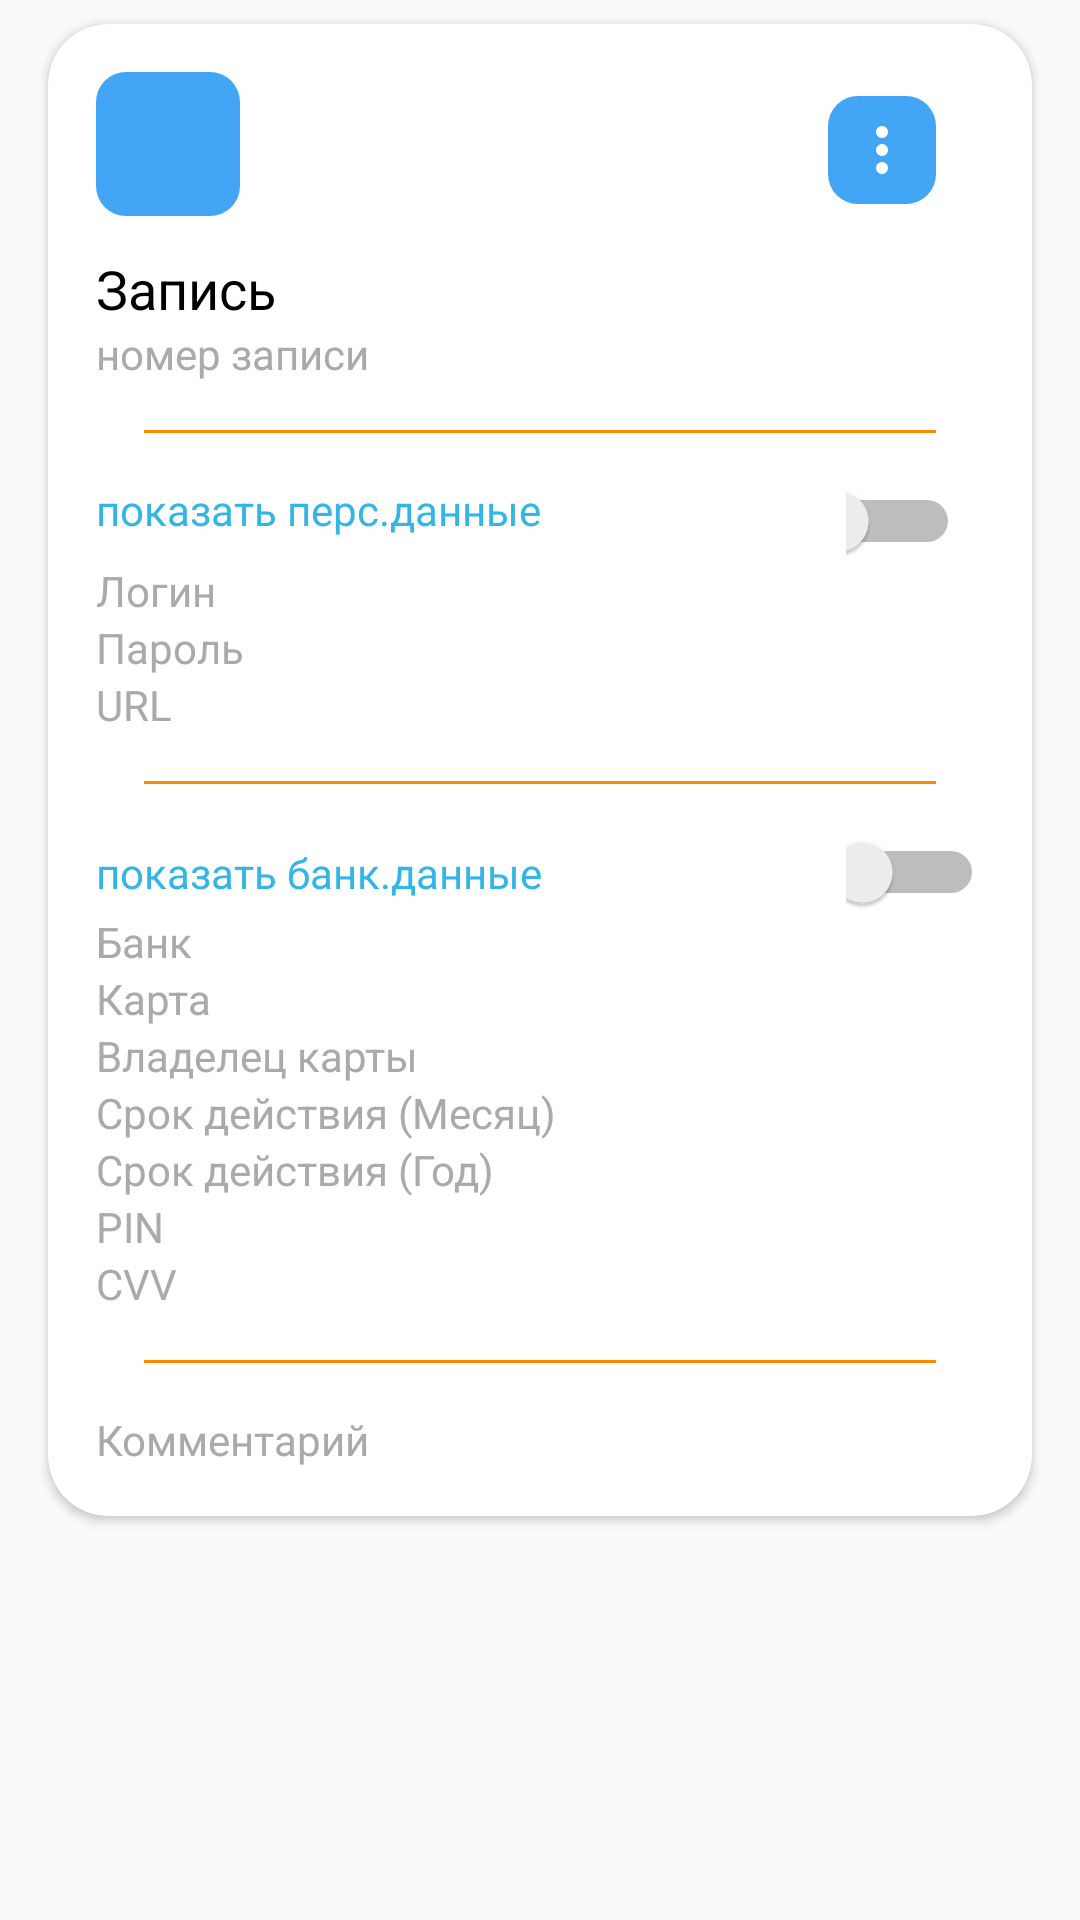

Here is an Android app screen rendered from its layout file. Give the layout XML and the strings, colors and styles it references.
<!-- AndroidManifest.xml: application theme AppTheme -->
<!-- res/layout/cv_note.xml -->
<?xml version="1.0" encoding="utf-8"?>
<LinearLayout
    xmlns:android="http://schemas.android.com/apk/res/android"
    xmlns:app="http://schemas.android.com/apk/res-auto"
    android:orientation="vertical"
    android:layout_width="match_parent"
    android:layout_height="wrap_content">

    <androidx.cardview.widget.CardView
        app:cardBackgroundColor="@color/cardview_light_background"
        app:cardCornerRadius="20dp"
        android:layout_width="match_parent"
        android:layout_height="wrap_content"
        android:layout_marginTop="8dp"
        android:layout_marginBottom="8dp"
        android:layout_marginStart="16dp"
        android:layout_marginEnd="16dp">

        <RelativeLayout
            android:id="@+id/rlt_password_cv"
            android:layout_width="match_parent"
            android:layout_height="wrap_content"
            android:padding="16dp">

            <ImageView
                android:background="@drawable/background_blue"
                android:id="@+id/imView_icon_password"
                android:layout_width="48dp"
                android:layout_height="48dp"
                android:padding="10dp"
                android:src="@drawable/ic_key_24dp"
                android:scaleType="centerCrop" />

            <ImageView
                android:id="@+id/imView_options"
                android:layout_width="wrap_content"
                android:layout_height="wrap_content"
                android:padding="6dp"
                android:layout_below="@+id/imView_icon_password"
                android:layout_marginTop="8dp"
                android:layout_marginEnd="16dp"
                android:layout_alignParentTop="true"
                android:layout_alignParentEnd="true"
                android:background="@drawable/background_blue"
                android:src="@drawable/ic_more_vert_24dp" />

            <TextView
                android:id="@+id/txt_key_title"
                android:layout_width="match_parent"
                android:layout_height="wrap_content"
                android:layout_below="@+id/imView_options"
                android:layout_marginTop="16dp"
                android:text="@string/note_name"
                android:textAppearance="?android:textAppearanceMedium"
                android:textColor="@android:color/background_dark" />

            <TextView
                android:id="@+id/txt_key_name"
                android:layout_width="match_parent"
                android:layout_height="wrap_content"
                android:layout_below="@id/txt_key_title"
                android:text="@string/note_number"
                android:textAppearance="?android:textAppearanceSmall"
                android:textColor="@android:color/darker_gray" />

            
            <View
                android:id="@+id/del_1"
                android:layout_width="match_parent"
                android:layout_height="1dp"
                android:layout_marginTop="16dp"
                android:layout_marginStart="16dp"
                android:layout_marginEnd="16dp"
                android:layout_marginBottom="16dp"
                android:layout_below="@id/txt_key_name"
                android:background="@android:color/holo_orange_dark" />

            <LinearLayout
                android:id="@+id/lnl_switcher_show_personal_data"
                android:layout_below="@+id/del_1"
                android:orientation="horizontal"
                android:layout_width="match_parent"
                android:layout_height="wrap_content">

                <TextView
                    android:id="@+id/txt_show_personal_data"
                    android:layout_width="250sp"
                    android:layout_height="wrap_content"
                    android:layout_below="@id/lnl_switcher_show_personal_data"
                    android:text="@string/show_personal_data"
                    android:textAppearance="?android:textAppearanceSmall"
                    android:textColor="@android:color/holo_blue_light" />

                <Switch
                    android:id="@+id/switch_show_personal_data"
                    android:gravity="right"
                    android:layout_width="wrap_content"
                    android:layout_height="wrap_content"
                    android:layout_below="@+id/txt_show_personal_data"
                    android:outlineAmbientShadowColor="@color/greenLight"/>

            </LinearLayout>

            
            <TextView
                android:id="@+id/txt_login"
                android:layout_width="match_parent"
                android:layout_height="wrap_content"
                android:layout_below="@id/lnl_switcher_show_personal_data"
                android:text="@string/login"
                android:textAppearance="?android:textAppearanceSmall"
                android:textColor="@android:color/darker_gray" />

            <TextView
                android:id="@+id/txt_password"
                android:layout_width="match_parent"
                android:layout_height="wrap_content"
                android:layout_below="@id/txt_login"
                android:text="@string/password"
                android:textAppearance="?android:textAppearanceSmall"
                android:textColor="@android:color/darker_gray" />

            <TextView
                android:id="@+id/txt_URL"
                android:layout_width="match_parent"
                android:layout_height="wrap_content"
                android:layout_below="@id/txt_password"
                android:text="@string/URL"
                android:textAppearance="?android:textAppearanceSmall"
                android:textColor="@android:color/darker_gray" />

            
            <View
                android:id="@+id/del_2"
                android:layout_width="match_parent"
                android:layout_height="1dp"
                android:layout_marginTop="16dp"
                android:layout_marginStart="16dp"
                android:layout_marginEnd="16dp"
                android:layout_marginBottom="16dp"
                android:layout_below="@id/txt_URL"
                android:background="@android:color/holo_orange_dark" />

            <LinearLayout
                android:id="@+id/lnl_switcher_show_bank_data"
                android:layout_below="@+id/del_2"
                android:orientation="horizontal"
                android:layout_width="match_parent"
                android:layout_height="wrap_content">

                <TextView
                    android:id="@+id/txt_show_bank_data"
                    android:layout_width="250sp"
                    android:layout_height="wrap_content"
                    android:layout_below="@id/lnl_switcher_show_bank_data"
                    android:text="@string/show_bank_data"
                    android:textAppearance="?android:textAppearanceSmall"
                    android:textColor="@android:color/holo_blue_light" />

                <Switch
                    android:id="@+id/switch_show_bank_data"
                    android:layout_width="wrap_content"
                    android:layout_height="wrap_content"
                    android:layout_below="@+id/txt_show_bank_data"
                    android:outlineAmbientShadowColor="@color/greenLight"/>

            </LinearLayout>

            
            <TextView
                android:id="@+id/txt_bank_name"
                android:layout_width="match_parent"
                android:layout_height="wrap_content"
                android:layout_below="@id/lnl_switcher_show_bank_data"
                android:text="@string/bank_name"
                android:textAppearance="?android:textAppearanceSmall"
                android:textColor="@android:color/darker_gray" />

            <TextView
                android:id="@+id/txt_card_number"
                android:layout_width="match_parent"
                android:layout_height="wrap_content"
                android:layout_below="@id/txt_bank_name"
                android:text="@string/card_number"
                android:textAppearance="?android:textAppearanceSmall"
                android:textColor="@android:color/darker_gray" />

            <TextView
                android:id="@+id/txt_card_holder"
                android:layout_width="match_parent"
                android:layout_height="wrap_content"
                android:layout_below="@id/txt_card_number"
                android:text="@string/card_holder"
                android:textAppearance="?android:textAppearanceSmall"
                android:textColor="@android:color/darker_gray" />

            <TextView
                android:id="@+id/txt_card_expiry_month"
                android:layout_width="match_parent"
                android:layout_height="wrap_content"
                android:layout_below="@id/txt_card_holder"
                android:text="@string/card_expiry_month"
                android:textAppearance="?android:textAppearanceSmall"
                android:textColor="@android:color/darker_gray" />

            <TextView
                android:id="@+id/txt_card_expiry_year"
                android:layout_width="match_parent"
                android:layout_height="wrap_content"
                android:layout_below="@id/txt_card_expiry_month"
                android:text="@string/card_expiry_year"
                android:textAppearance="?android:textAppearanceSmall"
                android:textColor="@android:color/darker_gray" />

            <TextView
                android:id="@+id/txt_card_PIN"
                android:layout_width="250sp"
                android:layout_height="wrap_content"
                android:layout_below="@+id/txt_card_expiry_year"
                android:text="@string/card_PIN"
                android:textAppearance="?android:textAppearanceSmall"
                android:textColor="@android:color/darker_gray" />

            <TextView
                android:id="@+id/txt_card_CVV"
                android:layout_width="200sp"
                android:layout_height="wrap_content"
                android:layout_below="@+id/txt_card_PIN"
                android:text="@string/card_CVV"
                android:textAppearance="?android:textAppearanceSmall"
                android:textColor="@android:color/darker_gray" />

            
            <View
                android:id="@+id/del_3"
                android:layout_width="match_parent"
                android:layout_height="1dp"
                android:layout_marginTop="16dp"
                android:layout_marginStart="16dp"
                android:layout_marginEnd="16dp"
                android:layout_marginBottom="16dp"
                android:layout_below="@id/txt_card_CVV"
                android:background="@android:color/holo_orange_dark" />

            <TextView
                android:id="@+id/txt_comment"
                android:layout_width="match_parent"
                android:layout_height="wrap_content"
                android:layout_below="@id/del_3"
                android:text="@string/comment"
                android:textAppearance="?android:textAppearanceSmall"
                android:textColor="@android:color/darker_gray" />

        </RelativeLayout>

    </androidx.cardview.widget.CardView>
</LinearLayout>
<!-- resources referenced by this layout -->
<resources>
  <color name="greenLight">#00BFA5</color>
  <!-- drawable background_blue (drawable) -->
  <?xml version="1.0" encoding="utf-8"?>
  <shape android:shape="rectangle"
      xmlns:android="http://schemas.android.com/apk/res/android">
      <solid android:color="@color/blueLight"/>
      <corners android:radius="10.0dip" />
  </shape>
  <!-- drawable ic_more_vert_24dp (drawable) -->
  <vector
      android:height="24dp"
      android:tint="#FFFFFF"
      android:viewportHeight="24.0"
      android:viewportWidth="24.0"
      android:width="24dp"
      xmlns:android="http://schemas.android.com/apk/res/android">
      <path
          android:fillColor="#FF000000"
          android:pathData="M12,8c1.1,0 2,-0.9 2,-2s-0.9,-2 -2,-2 -2,0.9 -2,2 0.9,2 2,2zM12,10c-1.1,0 -2,0.9 -2,2s0.9,2 2,2 2,-0.9 2,-2 -0.9,-2 -2,-2zM12,16c-1.1,0 -2,0.9 -2,2s0.9,2 2,2 2,-0.9 2,-2 -0.9,-2 -2,-2z"/>
  </vector>
  <string name="URL">URL</string>
  <string name="bank_name">Банк</string>
  <string name="card_CVV">CVV</string>
  <string name="card_PIN">PIN</string>
  <string name="card_expiry_month">Срок действия (Месяц)</string>
  <string name="card_expiry_year">Срок действия (Год)</string>
  <string name="card_holder">Владелец карты</string>
  <string name="card_number">Карта</string>
  <string name="comment">Комментарий</string>
  <string name="login">Логин</string>
  <string name="note_name">Запись</string>
  <string name="note_number">номер записи</string>
  <string name="password">Пароль</string>
  <string name="show_bank_data">показать банк.данные</string>
  <string name="show_personal_data">показать перс.данные</string>
  <style name="AppTheme" parent="Theme.AppCompat.Light.DarkActionBar">
          
          <item name="colorPrimary">@color/colorPrimary</item>
          <item name="colorPrimaryDark">@color/colorPrimaryDark</item>
          <item name="colorAccent">@color/colorAccent</item>
      </style>
  <color name="blueLight">#42A5F5</color>
  <color name="colorPrimary">#008577</color>
  <color name="colorPrimaryDark">#00574B</color>
  <color name="colorAccent">#D81B60</color>
</resources>
